Dataset: fissura_dataset_augmented (GitHub, Inteli-College/2025-1B-T12-EC06-G01). Classes: fissura retracao, fissura termica.

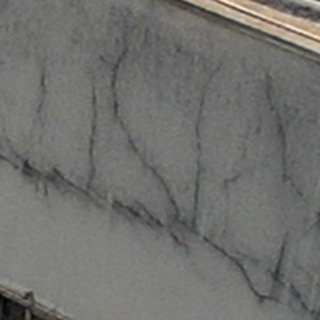
Label: fissura termica

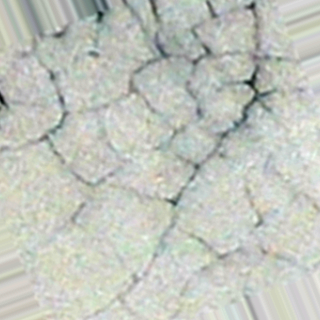
Label: fissura retracao

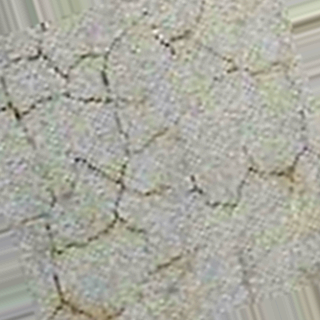
Label: fissura retracao

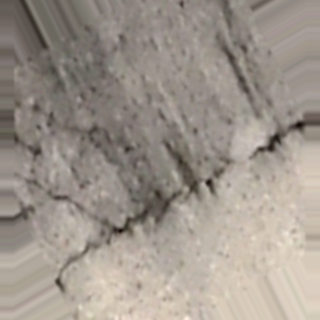
Label: fissura termica

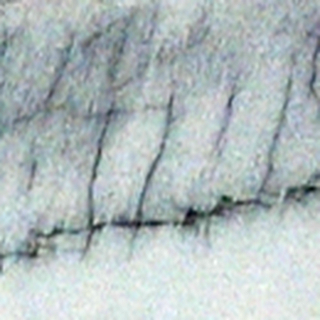
Label: fissura termica

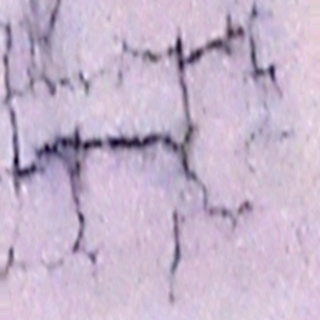
Label: fissura retracao
